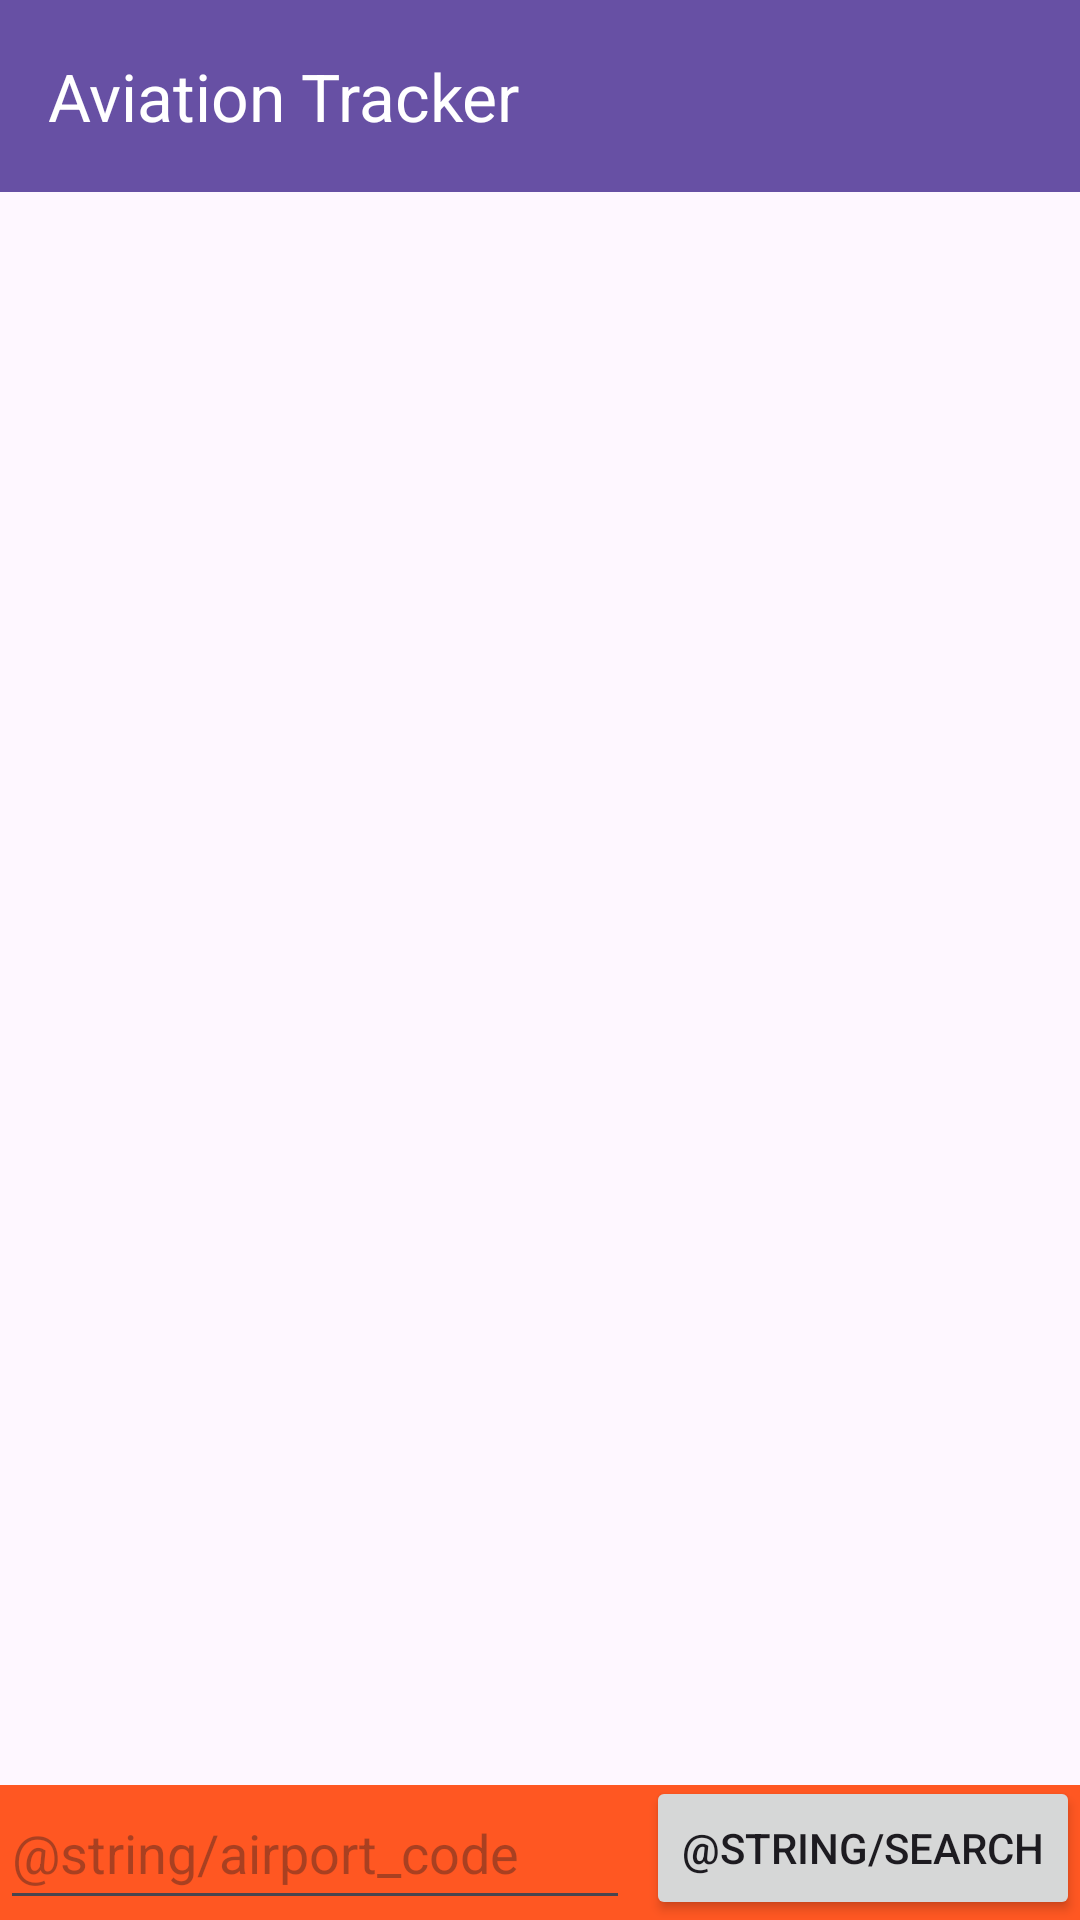

Here is an Android app screen rendered from its layout file. Give the layout XML and the strings, colors and styles it references.
<!-- AndroidManifest.xml: application theme Theme.AndroidFinalProj -->
<!-- res/layout/activity_aviation.xml -->
<?xml version="1.0" encoding="utf-8"?>
<androidx.constraintlayout.widget.ConstraintLayout xmlns:android="http://schemas.android.com/apk/res/android"
    xmlns:app="http://schemas.android.com/apk/res-auto"
    xmlns:tools="http://schemas.android.com/tools"
    android:layout_width="match_parent"
    android:layout_height="match_parent">

    <androidx.appcompat.widget.Toolbar
        android:id="@+id/toolbar"
        android:layout_width="match_parent"
        android:layout_height="?attr/actionBarSize"
        android:background="?attr/colorPrimary"
        android:elevation="4dp"
        app:title="@string/aviation_tracker"
        app:titleTextColor="@android:color/white"
        app:layout_constraintTop_toTopOf="parent" />

    <androidx.recyclerview.widget.RecyclerView
        android:id="@+id/recyclerView"
        android:layout_width="416dp"
        android:layout_height="531dp"
        app:layout_constraintStart_toStartOf="parent"
        app:layout_constraintTop_toBottomOf="@+id/toolbar" />

    <FrameLayout
        android:id="@+id/fragmentLocation"
        android:layout_width="409dp"
        android:layout_height="50dp"
        android:background="@color/orange"
        app:layout_constraintEnd_toEndOf="parent"
        app:layout_constraintStart_toStartOf="parent"
        app:layout_constraintTop_toBottomOf="@+id/recyclerView">

    </FrameLayout>

    <EditText
        android:id="@+id/editText"
        android:layout_width="wrap_content"
        android:layout_height="wrap_content"
        android:ems="10"
        android:hint="@string/airport_code"
        android:inputType="text"
        android:minHeight="48dp"
        app:layout_constraintStart_toStartOf="parent"
        app:layout_constraintTop_toTopOf="@+id/search" />

    <Button
        android:id="@+id/search"
        android:layout_width="wrap_content"
        android:layout_height="wrap_content"
        android:text="@string/search"
        app:layout_constraintBottom_toBottomOf="parent"
        app:layout_constraintEnd_toEndOf="parent" />
</androidx.constraintlayout.widget.ConstraintLayout>
<!-- resources referenced by this layout -->
<resources>
  <color name="orange">#FF5722</color>
  <string name="aviation_tracker">Aviation Tracker</string>
  <style name="Theme.AndroidFinalProj" parent="Base.Theme.AndroidFinalProj" />
  <style name="Base.Theme.AndroidFinalProj" parent="Theme.Material3.DayNight.NoActionBar">
          
          
      </style>
</resources>
